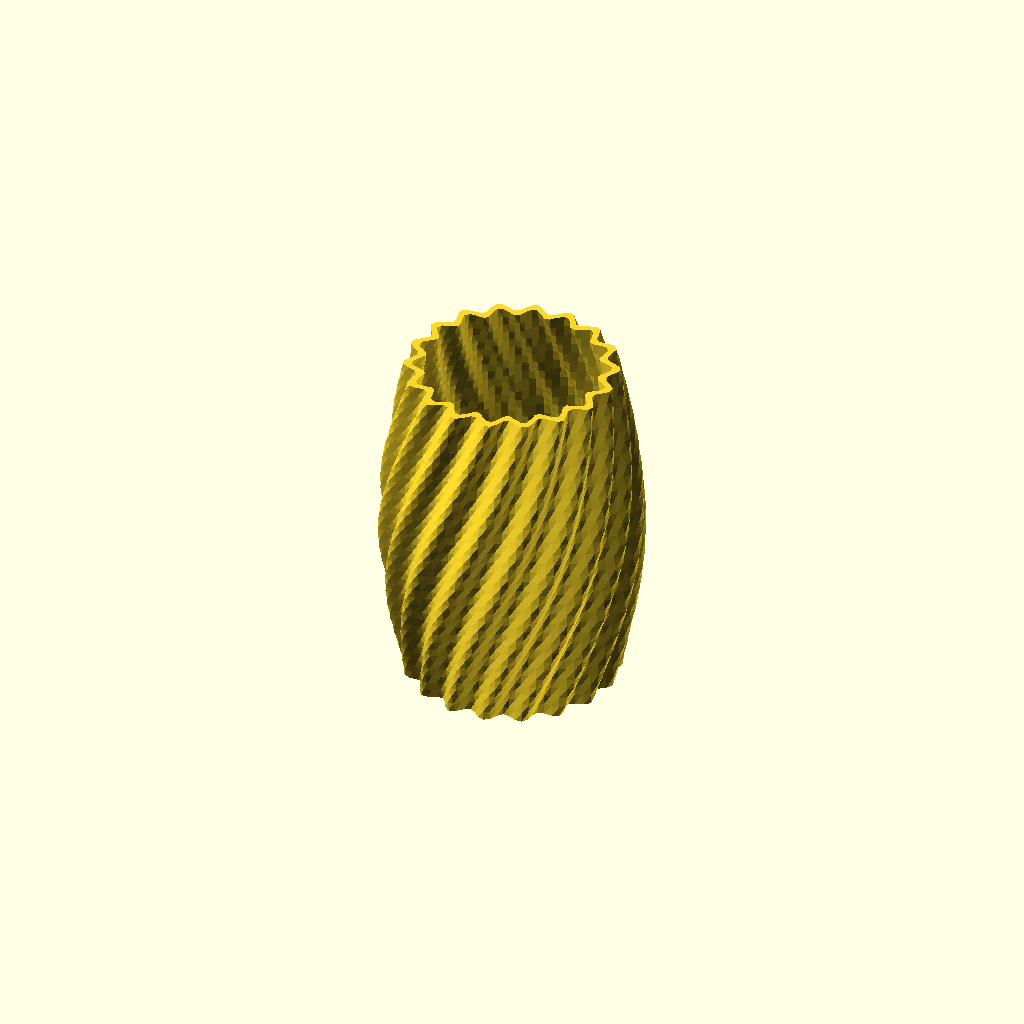
Cell 1: rendered with the file's own defaults.
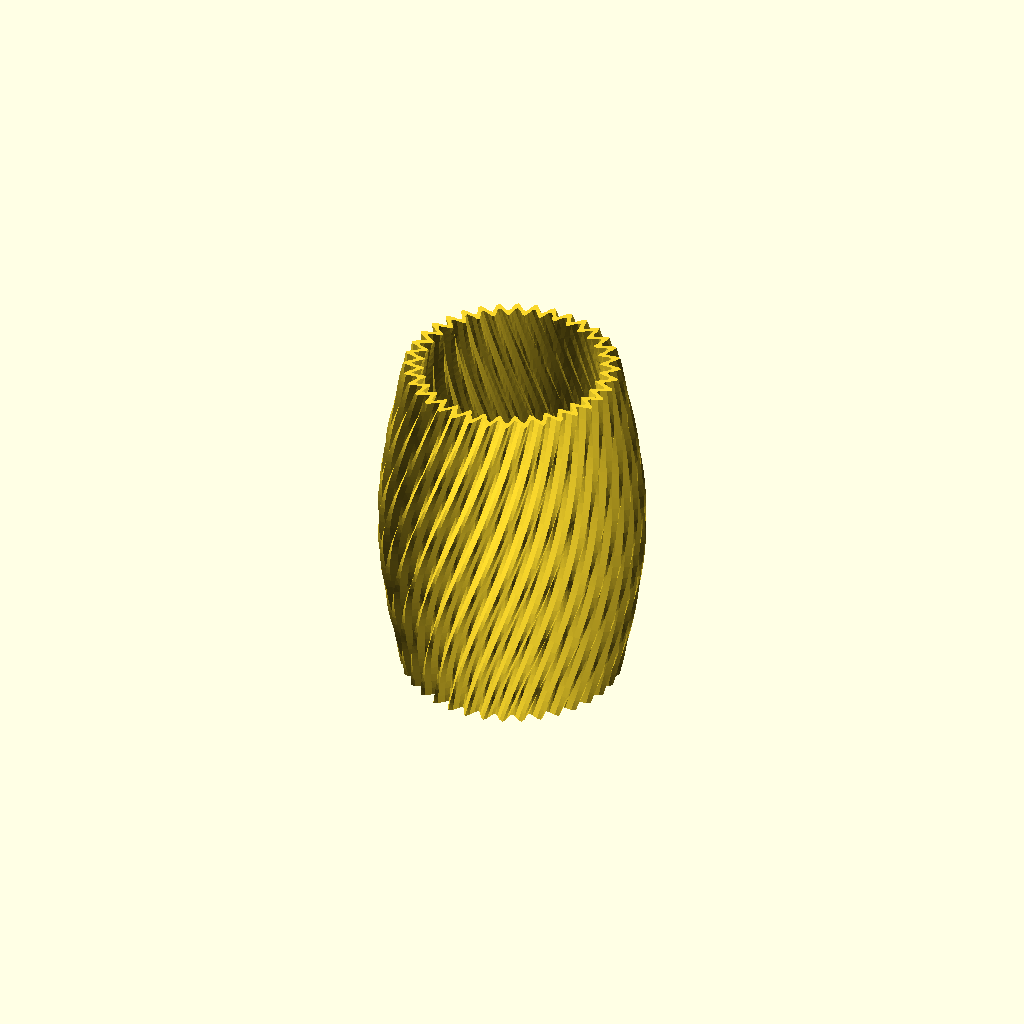
Cell 2 — flutes set to 36, the other parameters unchanged.
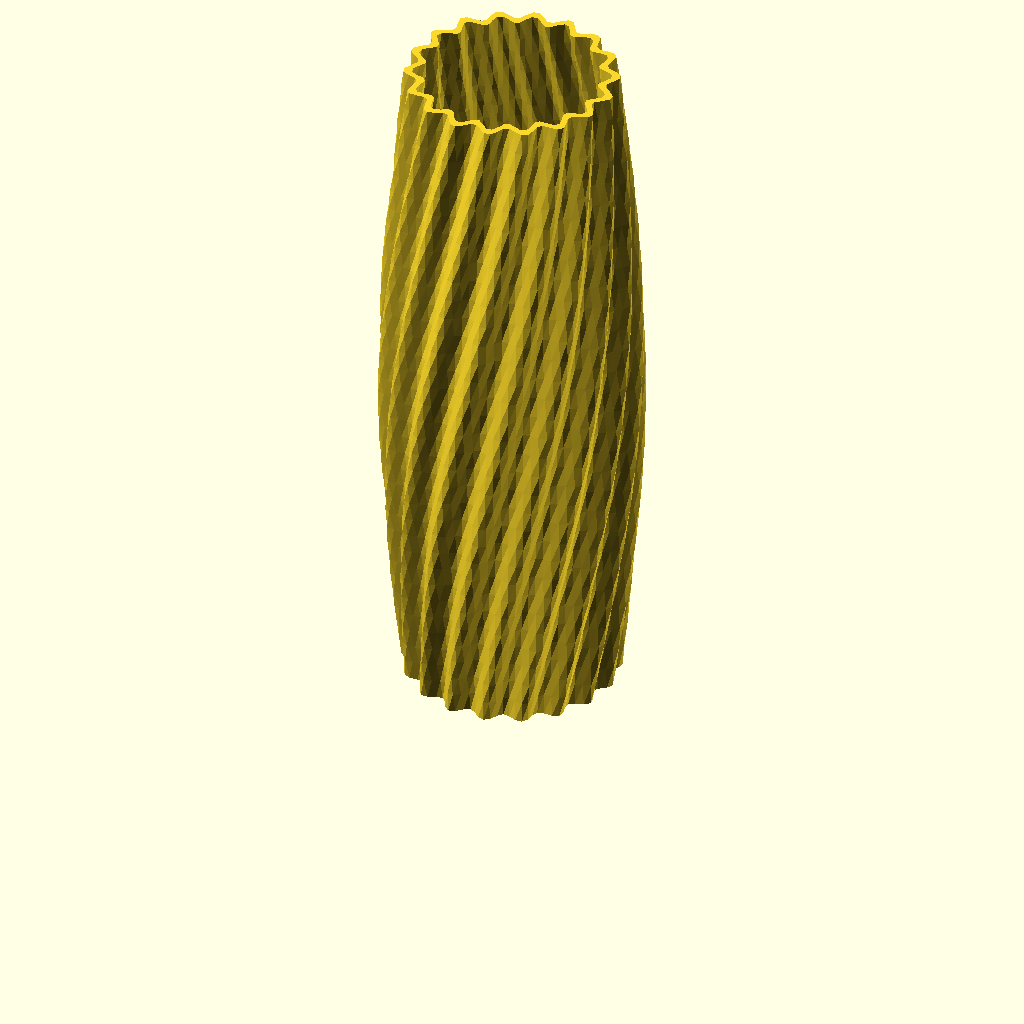
Cell 3: height = 184 (everything else at default).
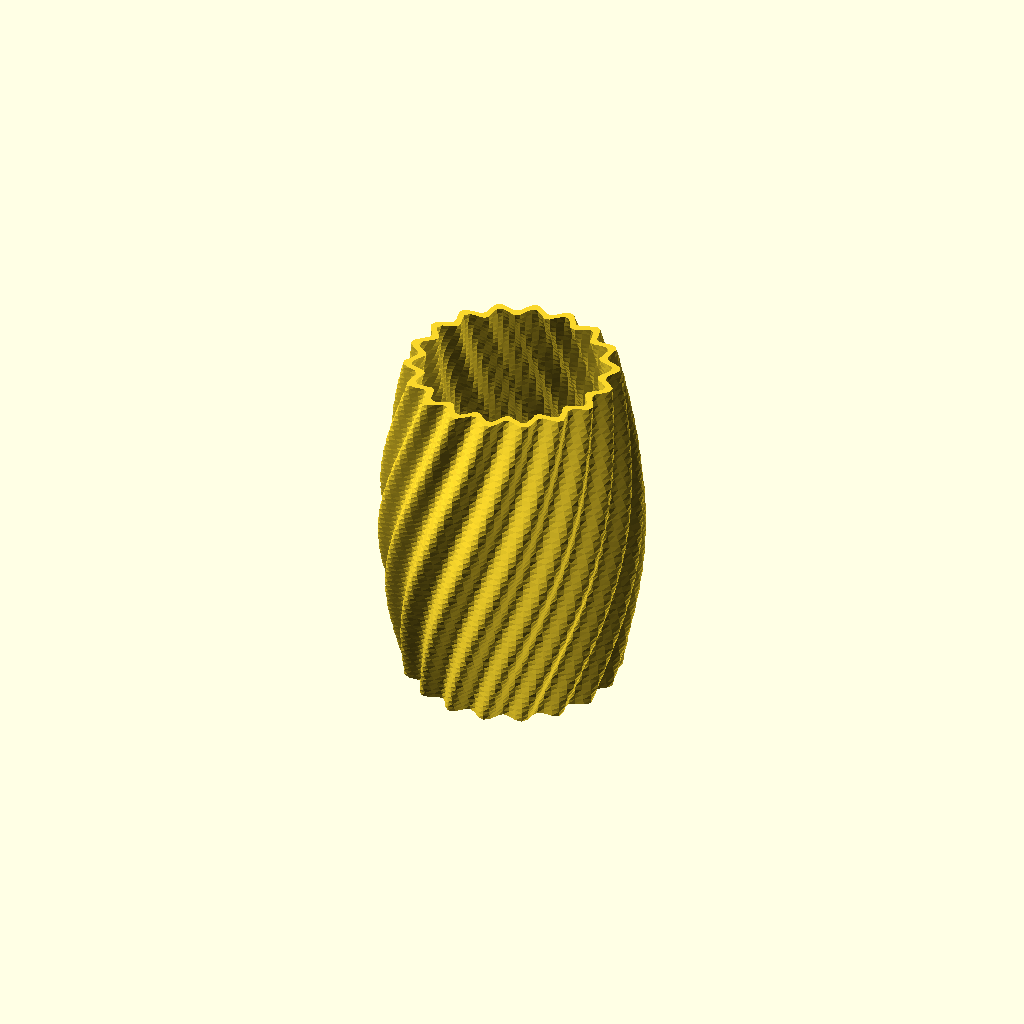
Cell 4: the same model with steps = 64.
All cells are drawn from one camera (rotation 55°, 0°, 25°, orthographic, colour scheme Cornfield), so only the parameter changes between them.
Source of the model, assets/prints/twist-vase.scad:
// Dry-stem vase. Units: millimetres. Print upright.
flutes=18;
height=92;
steps=32;
n=flutes*6;
function radius(t,a)=28+5*sin(210*t-12)+1.7*cos(flutes*(a-62*t));
function ring(t,inner)=[for(j=[0:n-1]) let(a=360*j/n,r=radius(t,a)-(inner?2.2:0)) [r*cos(a),r*sin(a),height*t]];
points=concat([for(i=[0:steps]) each ring(i/steps,false)],[for(i=[0:steps]) each ring(max(.035,i/steps*.965+.035),true)]);
o=(steps+1)*n;
function band(a,b,flip)=[for(j=[0:n-1]) let(k=(j+1)%n) each (flip?[[a+j,b+j,b+k],[a+j,b+k,a+k]]:[[a+j,a+k,b+k],[a+j,b+k,b+j]])];
faces=concat([for(i=[0:steps-1]) each band(i*n,(i+1)*n,true)],[for(i=[0:steps-1]) each band(o+i*n,o+(i+1)*n,false)],band(steps*n,o+steps*n,true),[[for(j=[0:n-1])j]],[[for(j=[n-1:-1:0]) o+j]]);
polyhedron(points=points,faces=faces,convexity=10);
Parameter table extracted from the source (name, type, default, range or options):
flutes: number, default 18
height: number, default 92
steps: number, default 32
